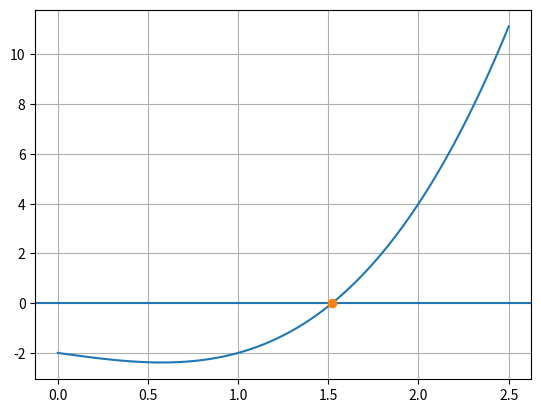

The matplotlib source for this figure:

# Bisection Method to find a real root and draw graph

import matplotlib.pyplot as plt
import numpy as np

# Define the equation
def f(x):
    return x**3 - x - 2

# Initial values
a = 1
b = 2
e = 0.0001

# Check the interval
if f(a) * f(b) >= 0:
    print("Bisection method cannot be applied")

else:
    # Find the root
    while (b - a) / 2 > e:
        c = (a + b) / 2

        if f(a) * f(c) < 0:
            b = c
        else:
            a = c

    root = (a + b) / 2
    print("Approximate root =", round(root, 4))

    # Draw the graph
    x = np.linspace(0, 2.5, 100)
    plt.plot(x, f(x))
    plt.axhline(0)
    plt.plot(root, f(root), 'o', label="Approximate root")
    plt.grid()
    plt.show()
